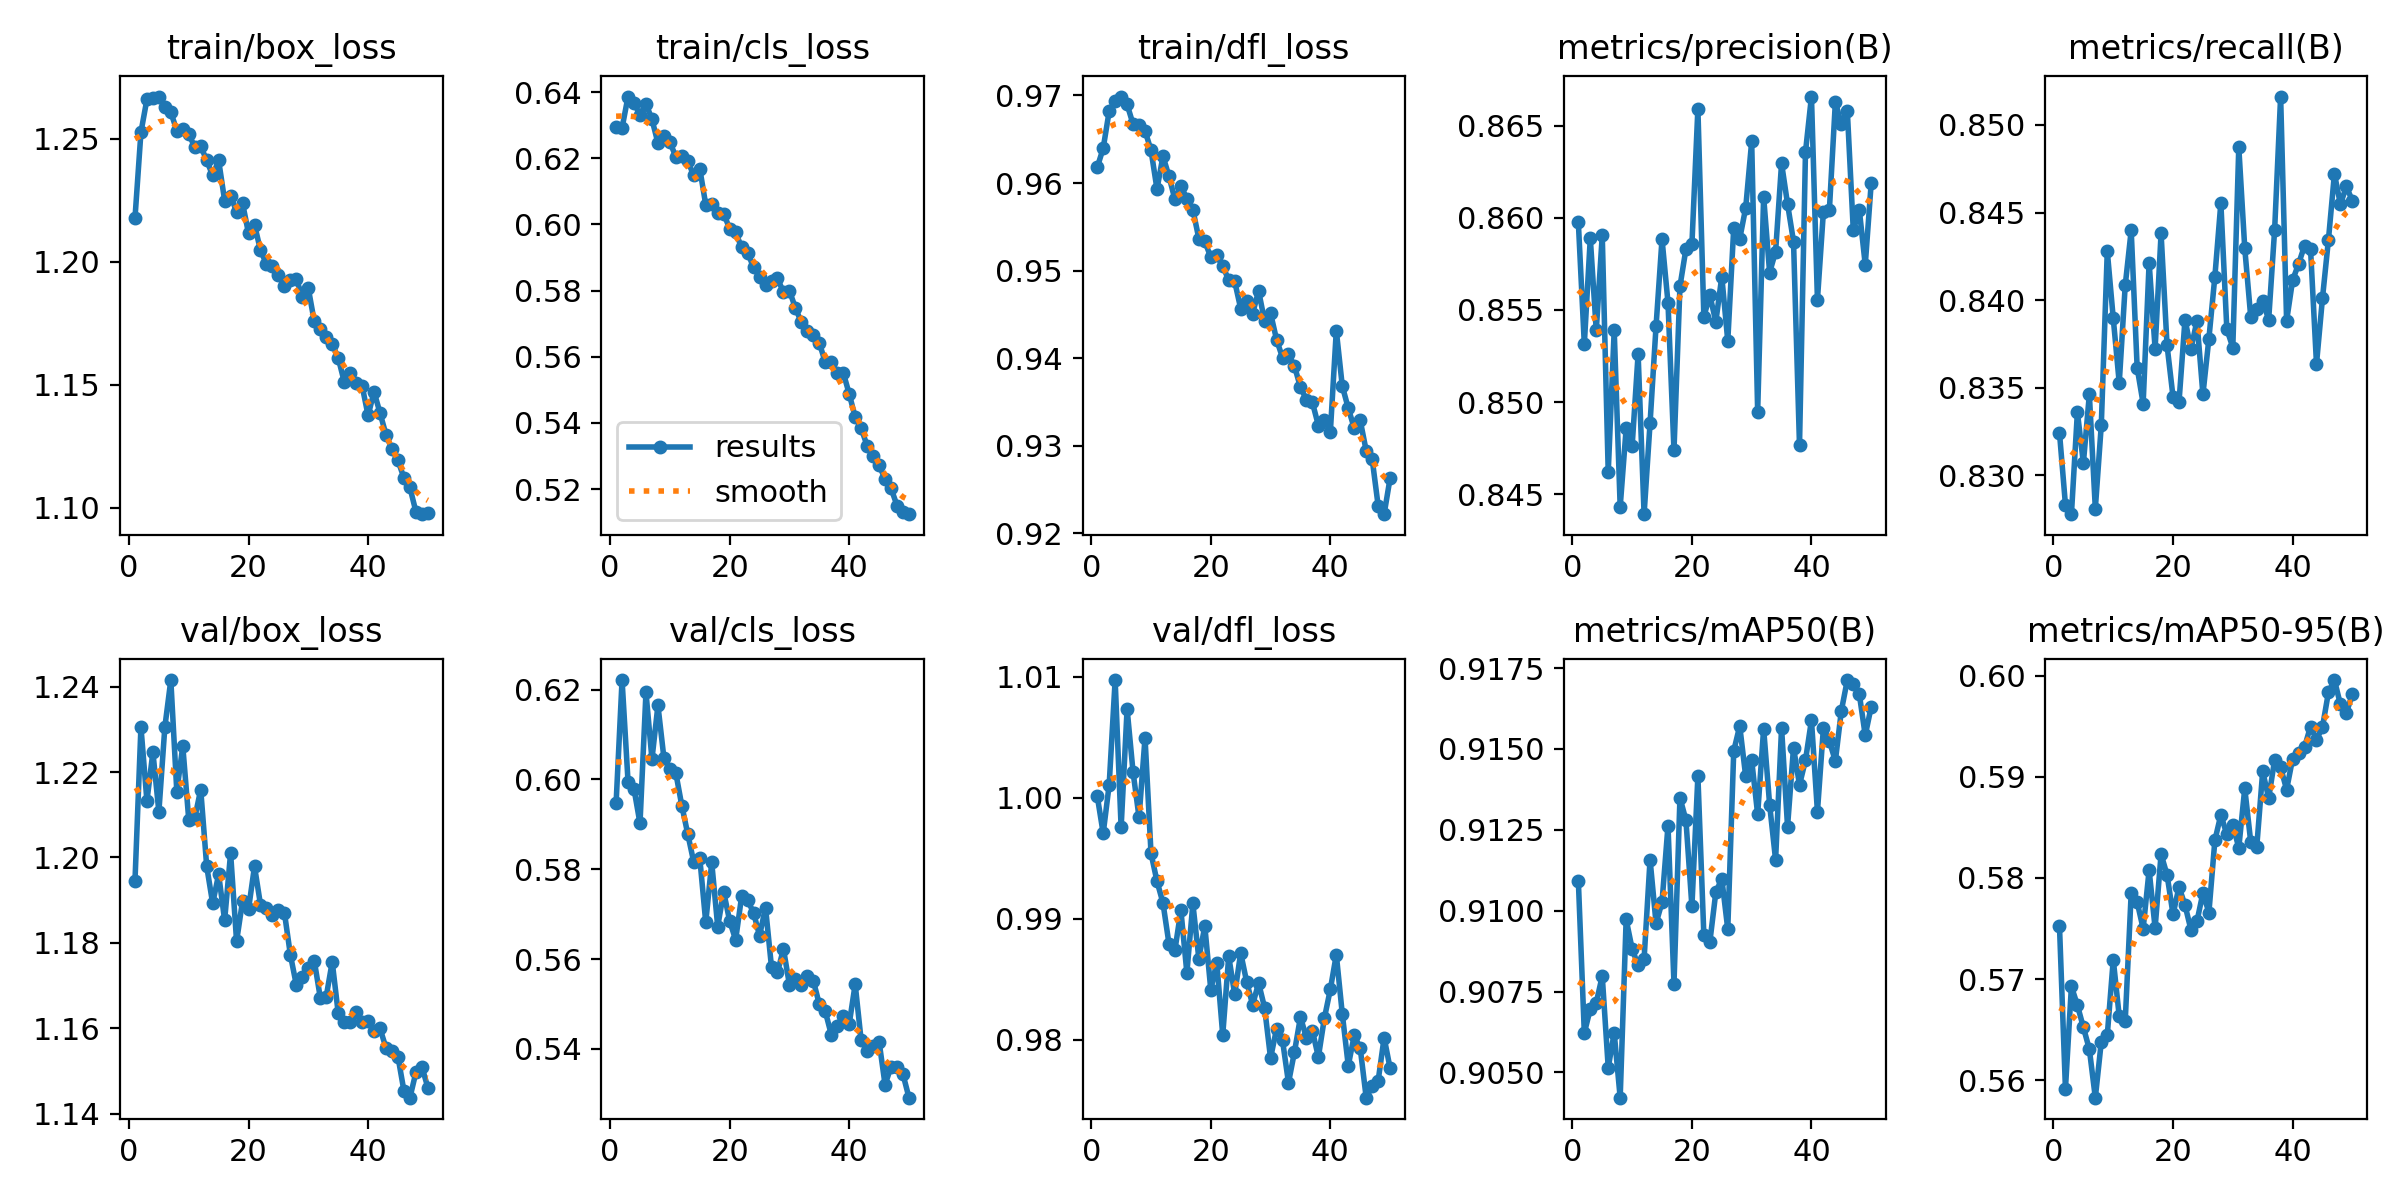

The data file committed next to this chart (first rows):
epoch, time, train/box_loss, train/cls_loss, train/dfl_loss, metrics/precision(B), metrics/recall(B), metrics/mAP50(B), metrics/mAP50-95(B), val/box_loss, val/cls_loss, val/dfl_loss, lr/pg0, lr/pg1, lr/pg2
1, 97.7, 1.218, 0.6294, 0.9618, 0.8598, 0.8325, 0.9109, 0.5753, 1.194, 0.5947, 1, 0.0006653, 0.0006653, 0.0006653
2, 184.4, 1.253, 0.6292, 0.964, 0.8531, 0.8283, 0.9062, 0.5592, 1.231, 0.6221, 0.997, 0.001306, 0.001306, 0.001306
3, 282.8, 1.266, 0.6387, 0.9682, 0.8589, 0.8278, 0.907, 0.5693, 1.213, 0.5995, 1.001, 0.00192, 0.00192, 0.00192
4, 383.4, 1.266, 0.6367, 0.9694, 0.8539, 0.8336, 0.9072, 0.5674, 1.225, 0.5979, 1.01, 0.001881, 0.001881, 0.001881
5, 483.6, 1.267, 0.6331, 0.9699, 0.859, 0.8307, 0.908, 0.5652, 1.211, 0.5902, 0.9975, 0.001842, 0.001842, 0.001842
6, 587.2, 1.263, 0.6365, 0.969, 0.8462, 0.8346, 0.9052, 0.5631, 1.231, 0.6194, 1.007, 0.001802, 0.001802, 0.001802
7, 672.6, 1.261, 0.6318, 0.9667, 0.8539, 0.8281, 0.9062, 0.5583, 1.242, 0.6045, 1.002, 0.001762, 0.001762, 0.001762
8, 756.3, 1.253, 0.6246, 0.9666, 0.8443, 0.8329, 0.9042, 0.5638, 1.215, 0.6165, 0.9984, 0.001723, 0.001723, 0.001723
9, 847.2, 1.254, 0.6267, 0.966, 0.8486, 0.8428, 0.9097, 0.5645, 1.226, 0.6048, 1.005, 0.001683, 0.001683, 0.001683
10, 947.5, 1.252, 0.6249, 0.9637, 0.8476, 0.839, 0.9088, 0.5719, 1.209, 0.6024, 0.9954, 0.001644, 0.001644, 0.001644
11, 1044, 1.247, 0.6205, 0.9593, 0.8526, 0.8353, 0.9083, 0.5663, 1.209, 0.6014, 0.9931, 0.001604, 0.001604, 0.001604
12, 1134, 1.247, 0.6207, 0.9631, 0.8439, 0.8408, 0.9085, 0.5658, 1.216, 0.5941, 0.9913, 0.001564, 0.001564, 0.001564
13, 1226, 1.241, 0.6191, 0.9608, 0.8489, 0.844, 0.9116, 0.5785, 1.198, 0.5878, 0.9879, 0.001525, 0.001525, 0.001525
14, 1316, 1.235, 0.6148, 0.9581, 0.8541, 0.8361, 0.9096, 0.5776, 1.189, 0.5815, 0.9874, 0.001485, 0.001485, 0.001485
15, 1405, 1.241, 0.6169, 0.9597, 0.8588, 0.8341, 0.9103, 0.575, 1.196, 0.5825, 0.9907, 0.001446, 0.001446, 0.001446
16, 1496, 1.225, 0.606, 0.9582, 0.8554, 0.8421, 0.9126, 0.5808, 1.185, 0.5682, 0.9855, 0.001406, 0.001406, 0.001406
17, 1586, 1.227, 0.6062, 0.957, 0.8474, 0.8372, 0.9077, 0.5751, 1.201, 0.5815, 0.9912, 0.001366, 0.001366, 0.001366
18, 1676, 1.22, 0.6035, 0.9537, 0.8563, 0.8438, 0.9135, 0.5824, 1.18, 0.5673, 0.9867, 0.001327, 0.001327, 0.001327
19, 1765, 1.224, 0.6032, 0.9533, 0.8583, 0.8374, 0.9128, 0.5803, 1.19, 0.575, 0.9894, 0.001287, 0.001287, 0.001287
20, 1855, 1.211, 0.5988, 0.9516, 0.8586, 0.8345, 0.9101, 0.5764, 1.188, 0.5685, 0.9841, 0.001248, 0.001248, 0.001248
21, 1946, 1.215, 0.5976, 0.9518, 0.8659, 0.8342, 0.9142, 0.5791, 1.198, 0.5643, 0.9864, 0.001208, 0.001208, 0.001208
22, 2035, 1.205, 0.5931, 0.9505, 0.8546, 0.8389, 0.9092, 0.5773, 1.189, 0.5739, 0.9804, 0.001168, 0.001168, 0.001168
23, 2125, 1.199, 0.5915, 0.9489, 0.8558, 0.8372, 0.909, 0.5749, 1.188, 0.5731, 0.9869, 0.001129, 0.001129, 0.001129
24, 2216, 1.198, 0.587, 0.9488, 0.8544, 0.8388, 0.9106, 0.5757, 1.187, 0.5703, 0.9837, 0.001089, 0.001089, 0.001089
25, 2305, 1.194, 0.5843, 0.9457, 0.8568, 0.8346, 0.911, 0.5785, 1.188, 0.5652, 0.9872, 0.00105, 0.00105, 0.00105
26, 2393, 1.19, 0.5816, 0.9466, 0.8533, 0.8378, 0.9094, 0.5766, 1.187, 0.5715, 0.9848, 0.00101, 0.00101, 0.00101
27, 2477, 1.192, 0.583, 0.9451, 0.8595, 0.8414, 0.9149, 0.5837, 1.177, 0.5582, 0.9829, 0.0009704, 0.0009704, 0.0009704
28, 2560, 1.193, 0.5837, 0.9477, 0.8589, 0.8456, 0.9157, 0.5862, 1.17, 0.557, 0.9847, 0.0009308, 0.0009308, 0.0009308
29, 2644, 1.186, 0.5796, 0.9443, 0.8605, 0.8384, 0.9142, 0.5843, 1.172, 0.5623, 0.9826, 0.0008912, 0.0008912, 0.0008912
30, 2727, 1.189, 0.58, 0.9452, 0.8641, 0.8373, 0.9146, 0.5853, 1.174, 0.5543, 0.9785, 0.0008516, 0.0008516, 0.0008516
31, 2811, 1.176, 0.5748, 0.9421, 0.8495, 0.8487, 0.913, 0.583, 1.176, 0.5555, 0.9809, 0.000812, 0.000812, 0.000812
32, 2894, 1.173, 0.5704, 0.9401, 0.8611, 0.843, 0.9156, 0.5889, 1.167, 0.5542, 0.9799, 0.0007724, 0.0007724, 0.0007724
33, 2977, 1.169, 0.5678, 0.9405, 0.857, 0.839, 0.9133, 0.5836, 1.167, 0.5563, 0.9764, 0.0007328, 0.0007328, 0.0007328
34, 3060, 1.167, 0.5667, 0.9391, 0.8582, 0.8395, 0.9116, 0.583, 1.176, 0.5552, 0.979, 0.0006932, 0.0006932, 0.0006932
35, 3144, 1.161, 0.5642, 0.9367, 0.8629, 0.84, 0.9156, 0.5905, 1.164, 0.5499, 0.9819, 0.0006536, 0.0006536, 0.0006536
36, 3227, 1.151, 0.5583, 0.9353, 0.8608, 0.8389, 0.9126, 0.5879, 1.161, 0.5484, 0.9802, 0.000614, 0.000614, 0.000614
37, 3310, 1.155, 0.5584, 0.935, 0.8587, 0.844, 0.915, 0.5917, 1.161, 0.5432, 0.9807, 0.0005744, 0.0005744, 0.0005744
38, 3394, 1.15, 0.5552, 0.9323, 0.8477, 0.8516, 0.9139, 0.5909, 1.164, 0.5451, 0.9786, 0.0005348, 0.0005348, 0.0005348
39, 3478, 1.15, 0.5552, 0.933, 0.8636, 0.8388, 0.9146, 0.5887, 1.161, 0.5474, 0.9818, 0.0004952, 0.0004952, 0.0004952
40, 3561, 1.137, 0.5488, 0.9316, 0.8666, 0.8411, 0.9159, 0.5918, 1.162, 0.5456, 0.9841, 0.0004556, 0.0004556, 0.0004556
41, 3664, 1.147, 0.5418, 0.9432, 0.8556, 0.8421, 0.9131, 0.5923, 1.159, 0.5544, 0.987, 0.000416, 0.000416, 0.000416
42, 3748, 1.138, 0.5384, 0.9368, 0.8603, 0.8431, 0.9156, 0.5929, 1.16, 0.5419, 0.9821, 0.0003764, 0.0003764, 0.0003764
43, 3827, 1.13, 0.5331, 0.9343, 0.8604, 0.8429, 0.9152, 0.595, 1.155, 0.5396, 0.9778, 0.0003368, 0.0003368, 0.0003368
44, 3906, 1.124, 0.5299, 0.932, 0.8663, 0.8364, 0.9146, 0.5937, 1.155, 0.5407, 0.9804, 0.0002972, 0.0002972, 0.0002972
45, 3986, 1.119, 0.5272, 0.9329, 0.8651, 0.8401, 0.9162, 0.5949, 1.153, 0.5416, 0.9793, 0.0002576, 0.0002576, 0.0002576
46, 4065, 1.112, 0.5231, 0.9294, 0.8658, 0.8435, 0.9171, 0.5984, 1.145, 0.5321, 0.9752, 0.000218, 0.000218, 0.000218
47, 4145, 1.108, 0.5203, 0.9285, 0.8593, 0.8472, 0.917, 0.5996, 1.144, 0.5361, 0.9762, 0.0001784, 0.0001784, 0.0001784
48, 4224, 1.098, 0.515, 0.9232, 0.8604, 0.8455, 0.9167, 0.5972, 1.15, 0.536, 0.9766, 0.0001388, 0.0001388, 0.0001388
49, 4304, 1.097, 0.5131, 0.9222, 0.8575, 0.8465, 0.9154, 0.5963, 1.151, 0.5343, 0.9802, 9.92e-05, 9.92e-05, 9.92e-05
50, 4384, 1.098, 0.5124, 0.9263, 0.8619, 0.8457, 0.9163, 0.5981, 1.146, 0.5292, 0.9776, 5.96e-05, 5.96e-05, 5.96e-05
